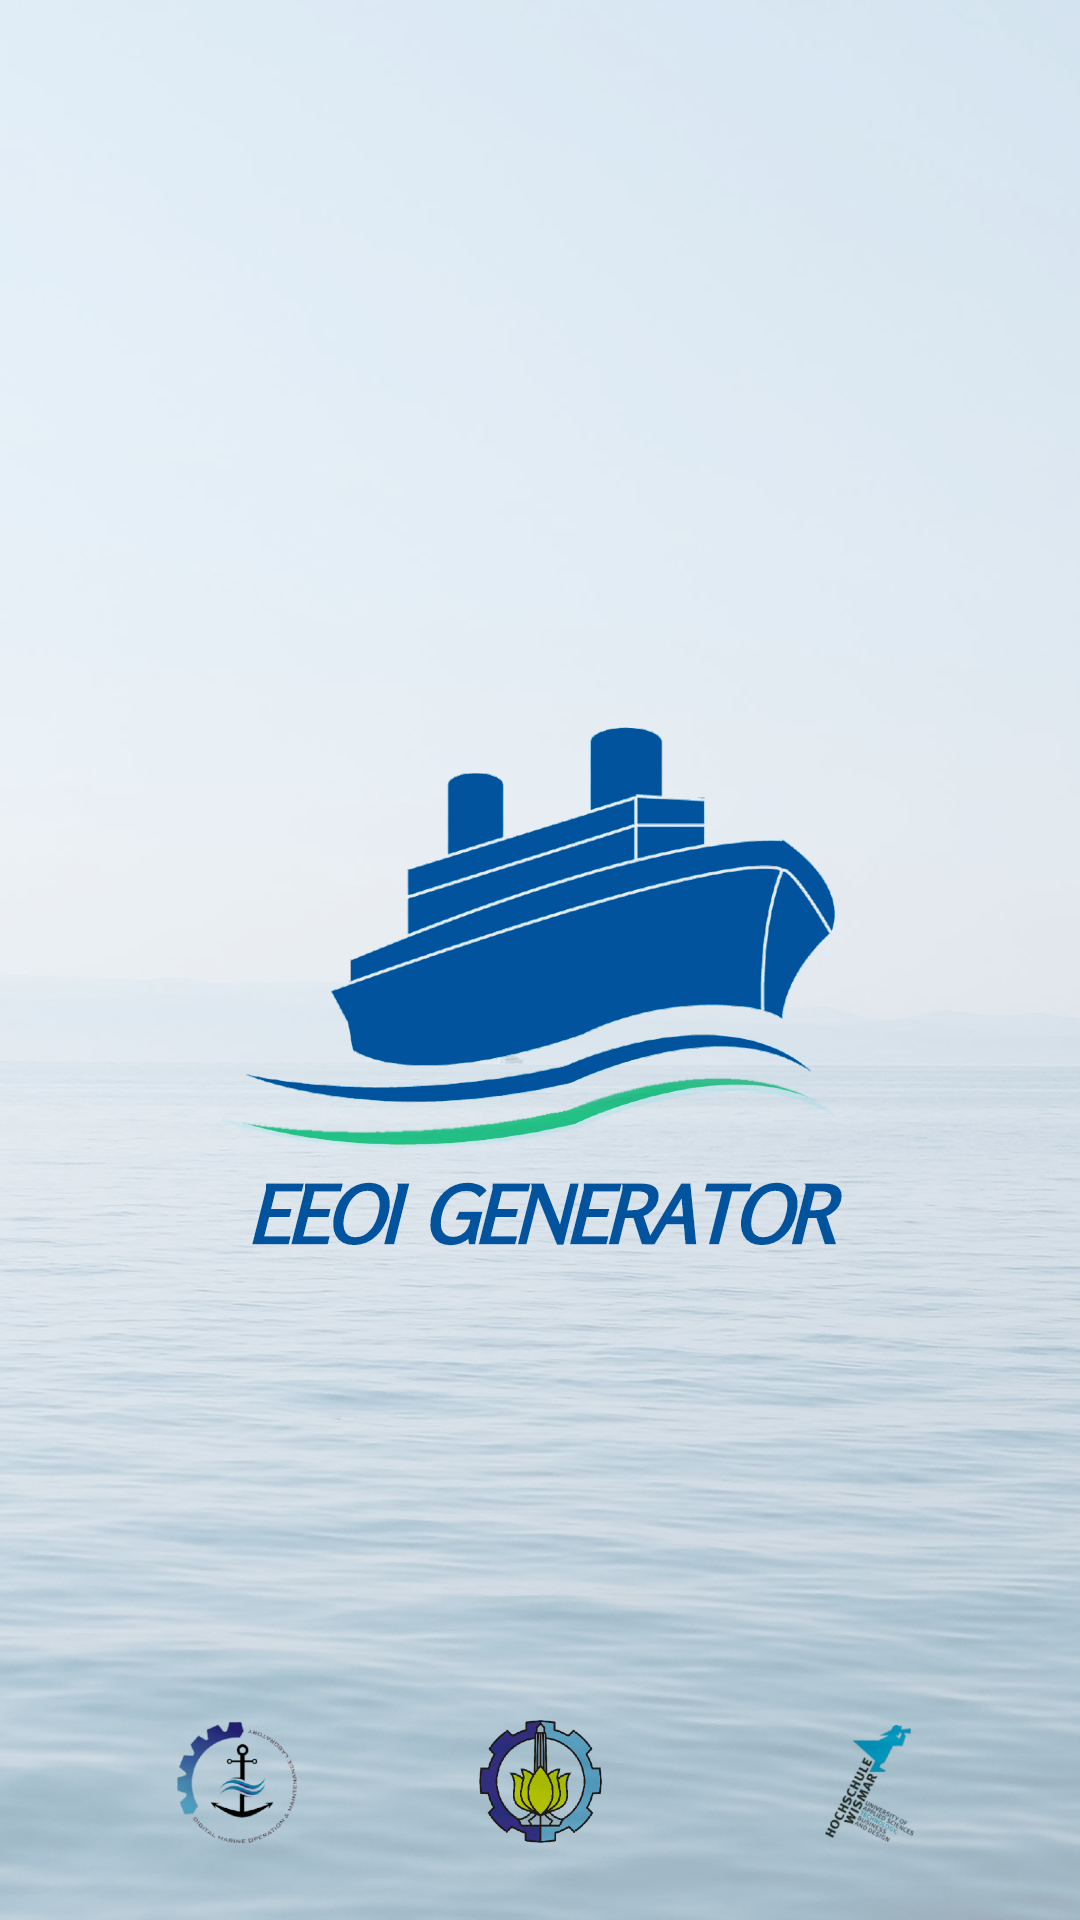

Write the Android layout XML for this screen, with the resource values it uses.
<!-- AndroidManifest.xml: application theme AppTheme -->
<!-- res/layout/activity_cover.xml -->
<?xml version="1.0" encoding="utf-8"?>
<LinearLayout xmlns:android="http://schemas.android.com/apk/res/android"
    xmlns:app="http://schemas.android.com/apk/res-auto"
    xmlns:tools="http://schemas.android.com/tools"
    android:layout_width="match_parent"
    android:layout_height="match_parent"
    android:orientation="vertical"
    tools:context=".MainActivity">
    <FrameLayout
        android:layout_width="match_parent"
        android:layout_height="match_parent">
        <ProgressBar
            android:id="@+id/progressBar"
            android:layout_width="match_parent"
            android:layout_height="match_parent"
            android:visibility="invisible"/>
        <ImageView
            android:src="@drawable/cover"
            android:layout_width="match_parent"
            android:layout_height="match_parent"
            android:scaleType="fitXY"/>
    </FrameLayout>
</LinearLayout>
<!-- resources referenced by this layout -->
<resources>
  <!-- drawable cover: jpg bitmap (drawable-v24, 731734 bytes) -->
  <style name="AppTheme" parent="Theme.AppCompat.Light.DarkActionBar">
          
          <item name="colorPrimary">@color/colorPrimary</item>
          <item name="colorPrimaryDark">@color/colorPrimaryDark</item>
          <item name="colorAccent">@color/colorAccent</item>
      </style>
  <color name="colorPrimary">#E1EBF5</color>
  <color name="colorPrimaryDark">#004893</color>
  <color name="colorAccent">#1F8524</color>
</resources>
